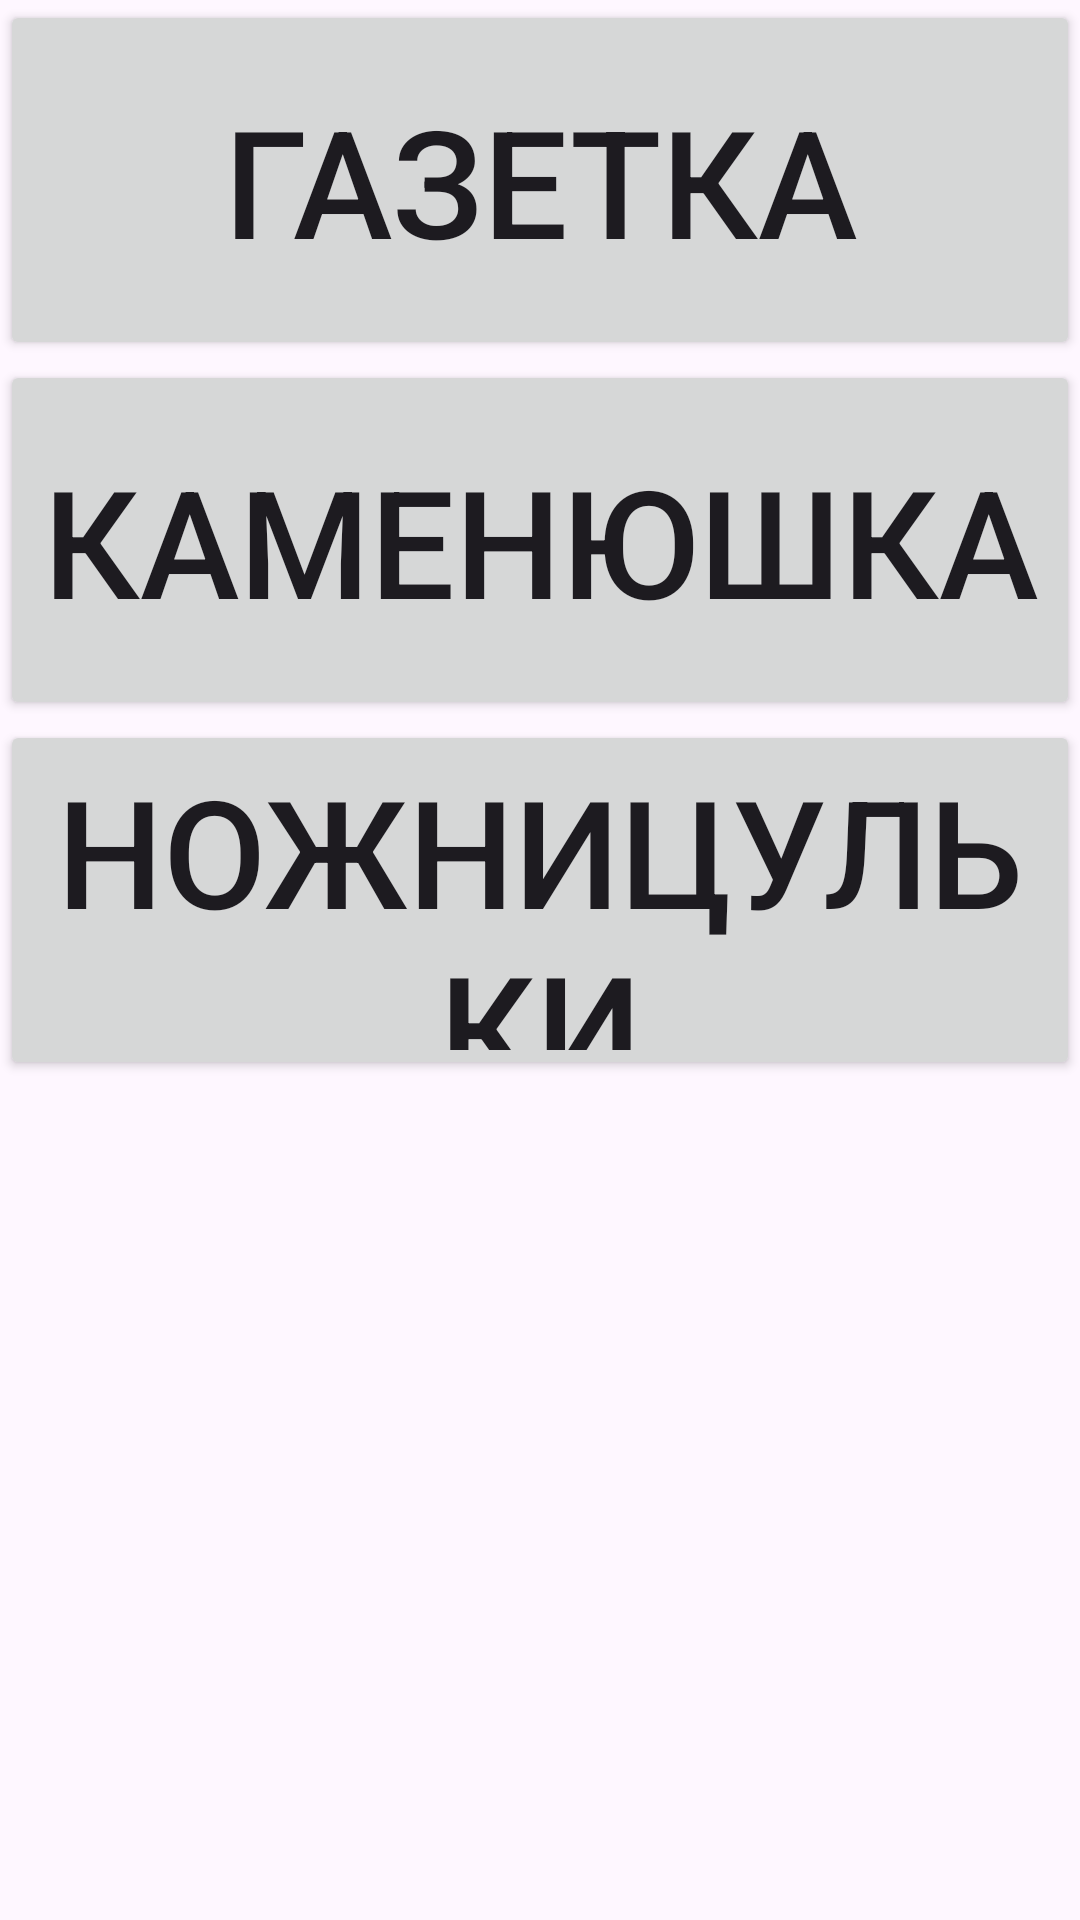

Reconstruct the res/layout file that produces this screen, plus the resources it refers to.
<!-- AndroidManifest.xml: application theme Theme.LabRPS -->
<!-- res/layout/activity_main.xml -->
<?xml version="1.0" encoding="utf-8"?>
<androidx.constraintlayout.widget.ConstraintLayout xmlns:android="http://schemas.android.com/apk/res/android"
    xmlns:app="http://schemas.android.com/apk/res-auto"
    xmlns:tools="http://schemas.android.com/tools"
    android:id="@+id/main"
    android:layout_width="match_parent"
    android:layout_height="match_parent"
    android:orientation="vertical"
    tools:context=".activity.MainActivity">


    <Button
        android:id="@+id/btn_paper"
        android:layout_width="wrap_content"
        android:layout_height="wrap_content"
        android:text="@string/paper"
        android:textSize="50sp"
        android:height="120dp"
        android:width="400dp"

        app:layout_constraintEnd_toEndOf="parent"
        app:layout_constraintStart_toStartOf="parent"
       />

    <Button
        android:id="@+id/btn_rock"
        android:layout_width="wrap_content"
        android:layout_height="wrap_content"
        android:text="@string/rock"
        android:textSize="50sp"
        android:height="120dp"
        android:width="400dp"

        app:layout_constraintEnd_toEndOf="parent"
        app:layout_constraintStart_toStartOf="parent"
        app:layout_constraintTop_toBottomOf="@id/btn_paper" />

    <Button
        android:id="@+id/btn_scissors"
        android:layout_width="wrap_content"
        android:layout_height="wrap_content"
        android:text="@string/scissor"
        android:textSize="50sp"
        android:height="120dp"
        android:width="400dp"

        app:layout_constraintTop_toBottomOf="@id/btn_rock"
        app:layout_constraintEnd_toEndOf="parent"
        app:layout_constraintStart_toStartOf="parent" />

</androidx.constraintlayout.widget.ConstraintLayout>
<!-- resources referenced by this layout -->
<resources>
  <string name="paper">Газетка</string>
  <string name="rock">Каменюшка</string>
  <string name="scissor">Ножницульки</string>
  <style name="Theme.LabRPS" parent="Base.Theme.LabRPS" />
  <style name="Base.Theme.LabRPS" parent="Theme.Material3.DayNight.NoActionBar">
          
          
      </style>
</resources>
